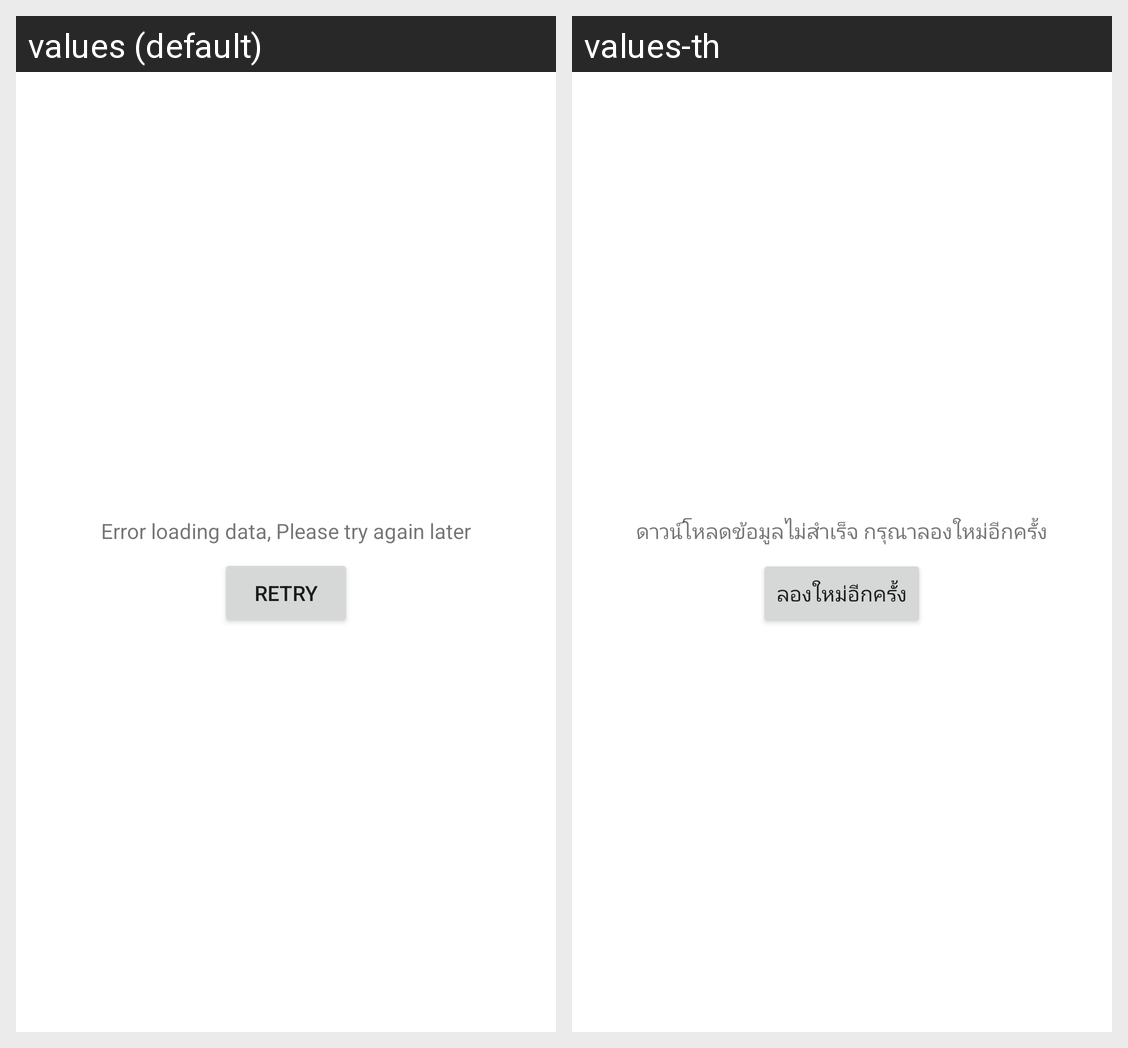

Locale-by-locale string values for the Android screen shown in this grid:
Android screen res/layout/layout_error.xml rendered under 2 locales, left to right: values (default), values-th. Device: Nexus 5 (rendered at 1080×1920; each locale shown at half size, 540×960, under a caption strip naming it); theme AppTheme.NoActionBar.
Strings drawn on this screen, with the default value and each locale's value (text and hints the layout hard-codes, and strings that could not be matched under every locale, appear in the picture but are not listed):

action_error_loading
  values: Error loading data, Please try again later
  values-th: ดาวน์โหลดข้อมูลไม่สำเร็จ กรุณาลองใหม่อีกครั้ง

action_retry
  values: Retry
  values-th: ลองใหม่อีกครั้ง
